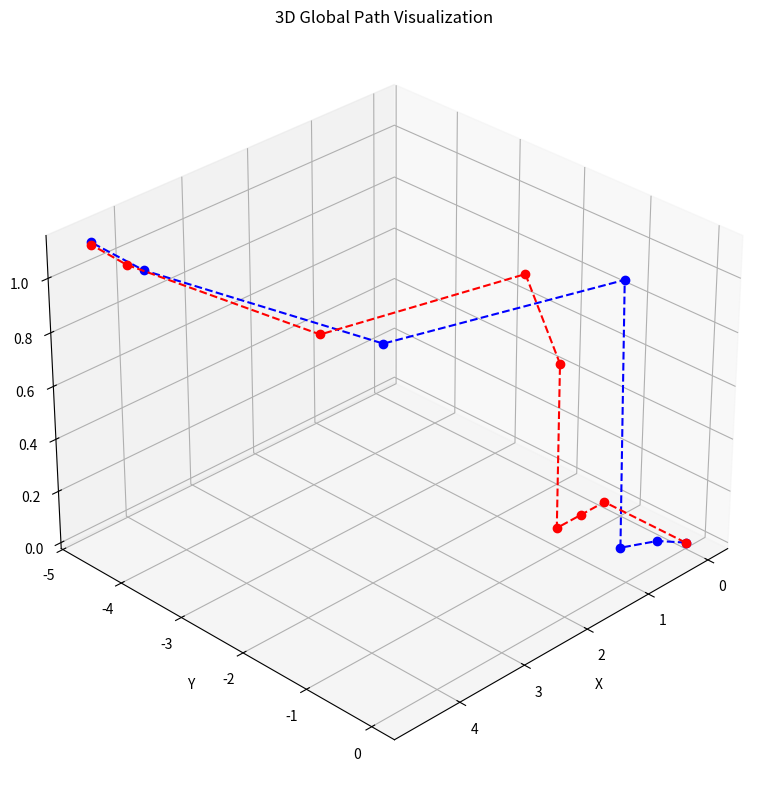

Source code (Python):
import matplotlib.pyplot as plt
import numpy as np
from mpl_toolkits.mplot3d import Axes3D

# Example: list of global points (x, y, z)
# points = np.array([
#     [0.0, 0.0, 2.0],
#     [2.0, 2.0, 2.0],
#     [4.0, 0.0, 2.0],
#     [2.0, -2.0, 2.0],
#     [0.0, 0.0, 2.0]
# ])

# points = np.array([(2, 2, 0.5),
# (-0.05, 1.24, 0.5),
# (-1.30, 0.036, 0.5),
# (-1.84, -1.71, 0.5)])

# points = [(0.00012787370360456407, -0.00011228654329897836, 0.00012751005124300718), (0.00011144268501084298, -0.45012316276843195, 5.8919376897392794e-05), (0.40024432127247567, -0.6501059510686901, 0.00027407536981627345), (0.8000974470603979, -0.8500307552836603, 0.00032004000968299806), (0.8303051620721817, -0.8162282392382623, 0.7386496067047119), (0.8782464921474458, -1.0297814078629017, 0.9889940619468689), (1.166852355003357, -0.8290716528892517, 0.9661797881126404), (2.6011533737182617, -1.2906063795089722, 0.9212203025817871), (3.4363157749176025, -1.9986157417297363, 0.9394797682762146), (4.106590270996094, -3.2116315364837646, 1.0339025259017944), (4.3079047203063965, -3.967740297317505, 1.055363416671753), (4.513303756713867, -4.518580913543701, 1.090603232383728)]
points = [[ 1.36474613e-04, -7.26674334e-05,  1.61425225e-04], [ 2.00203318e-01, -2.50021916e-01,  2.18984293e-04], [ 6.00157520e-01, -4.50057278e-01,  9.43661507e-05], [ 0.52824649, -0.57978141,  0.98899406], [ 3.12027311, -1.70830667,  0.92677814], [ 4.36576414, -4.14845991,  1.05784452], [ 4.6451335 , -4.68574142,  1.13145769]]

points = np.array(points)

x = points[:, 0]
y = points[:, 1]
z = points[:, 2]

fig = plt.figure(figsize=(10, 8))
ax = fig.add_subplot(111, projection='3d')
ax.plot(x, y, z, linestyle='--', marker='o', color='blue')

test = [[ 1.36474613e-04, -7.26674334e-05,  1.61425225e-04], [ 1.67323058e-04, -1.25001892e+00,  5.42391972e-05], [ 4.00167323e-01, -1.25001892e+00,  5.42391972e-05], [ 8.00135428e-01, -1.25008900e+00,  2.62299465e-04], [ 0.84031591, -1.22327762,  0.64078104], [ 1.06645107, -1.56395313,  0.96118838], [ 3.59064436, -2.194839  ,  0.95842803], [ 4.42049789, -4.36439943,  1.05999041], [ 4.64338827, -4.68662119,  1.12244785]]

test = np.array(test)
x = test[:, 0]
y = test[:, 1]
z = test[:, 2]
ax.plot(x, y, z, linestyle='--', marker='o', color='red')

ax.set_xlabel('X')
ax.set_ylabel('Y')
ax.set_zlabel('Z')
ax.set_title('3D Global Path Visualization')

# Optional: adjust view angle
ax.view_init(elev=30, azim=45)  # Try tweaking these numbers for a different 3D angle

plt.tight_layout()
plt.show()
